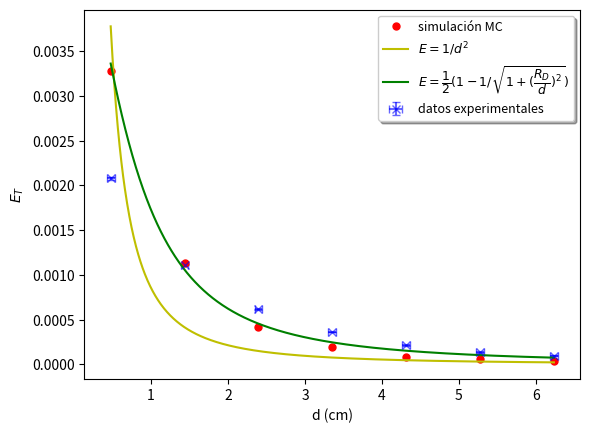
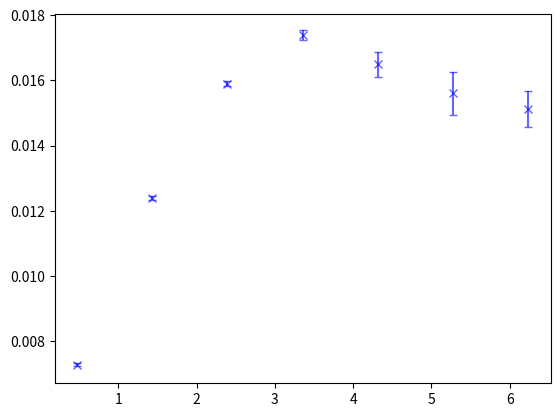

These charts were generated, in order, by the following Python code: (Note: this script raises an exception after producing the figures.)
# -*- coding: utf-8 -*-
"""
Created on Sat Mar 21 11:49:50 2020

@author: Usuario
"""

import numpy as np
import matplotlib.pyplot as plt
import scipy.optimize as opt 
import random as rand
import pandas as pd

def chi2(f, x, y, P, sigma):
    chi2list=[]
    chi2t=0
    for i in range(len(x)):
        chi2list.append((y[i]-P*f[i])**2/(sigma[i]**2))
        chi2t+=chi2list[i]
    return chi2t

def chisquare(obs,teor, sigma):
    chi2=0
    chivec=[]
    for i in range(len(obs)):
        chivec.append((obs[i]-teor[i])**2/(sigma[i]**2))
        chi2+=(obs[i]-teor[i])**2/(sigma[i]**2)
    return chi2, chivec

def racional2(x,a):
    return a/x**2


def geometrica(x,a):
    return a/2*(1-1/(np.sqrt(1+(1/x)**2)))

def random(t):
    return (rand.randrange(0,t*100000000, 1))/10**8


nb=0.392
unb=0.012
T12=3.02*10*365*24*3600 #este es el periodo de semidesintegracion
landa=np.log(2)/T12
A0=350390 #esta es la actividad de la fuente
t=(17+20)*365*24*3600+(4-2)*30*24*3600
A=A0*np.e**(-landa*t)


tau=0.0009739600954014595 #tiempo muerto de tu detector
utau=2.498776270180617e-05

d = [6.235, 5.275, 4.315, 3.355, 2.395, 1.435, 0.475] #las distancias a las que se encuentra tu fuente
N_distancia = [1258, 1627, 1694, 5963, 2247, 1719, 2983] # los contajes a esa distancia
t_distancia = [87.22, 79.91, 54.29, 115.26, 26.61, 11.99, 12.50] # los tiempos de contaje

ud=0.05
n=[]
un=[]


nnc=[]
unnc=[]
for i in range (len(N_distancia)):
    aux = N_distancia[i]/t_distancia[i]
    uaux = np.sqrt((np.sqrt(N_distancia[i])/t_distancia[i])**2+(0.3*N_distancia[i]/t_distancia[i]**2)**2) 
    nnc.append(aux)
    unnc.append(uaux)
    n.append(((aux)/(1-(aux)*tau)-nb)/A)
    un.append((np.sqrt((uaux/(1-tau*aux**2))**2+(utau*aux**2/(1-aux*tau)**2)**2+(unb)**2))/A)
  
    
un[2]=5*10**(-6)
plt.errorbar(d,n, xerr=ud, yerr=un, fmt = 'bx', capsize=3, alpha=.6, label="datos experimentales")
plt.xlabel("d (cm)")
plt.ylabel("$E_{T}$")


def sphericalrandom():
       theta= 2*np.pi*random(1)
       phi= np.arccos(1-2*random(1))
       return(theta, phi)

contador=0
PMC=[]
nm=np.zeros(len(d))
while(contador<3):
    contador+=1
        
    d2=[]    
      
    n2=[]

    nintr=[]
    unintr=[]
    for j in  range (len(d)):
    
        N=10000
    
        r=1.43 #radio de la ventana de tu detector
        R=d[j]
    
        n3=0
        
        limit= np.arctan(r/R)
        for i in range(N):
            theta,phi = sphericalrandom()
            if (abs(theta)<= 2*limit and abs(phi)<= 2*limit ):
                n3 += 1
        
        n2.append(n3/N)      
        d2.append(d[j])
      
        
    nm[:]+=n2[:]
    x=np.linspace(min(d2), max(d2), 1000)
    
    
    
    def chi2MC(P):
        return(chi2(n2,d2,n,P,un))
    
    
    
    
    c=opt.minimize(chi2MC, x0=20)
    
    print("MC", c)
    

    PMC.append(c.get("x")[0])

PMCm=np.mean(PMC)
PMCstd=np.std(PMC)



for i in range(len(n2)):
    n2[i]*=c.get("x")[0]
    
for i in range(len(nm)):
    nm[i]*=PMCm/contador  

print(chisquare(nm, n, un)[0])
chivecMC=map(int, chisquare(nm, n, un)[1])

plt.plot(d2,nm, 'r.', markersize=10, label="simulación MC")

pr,pcovr=opt.curve_fit(racional2, d, n, sigma=un)
pg,pcovg=opt.curve_fit(geometrica, d, n, sigma=un)


x=np.linspace(min(d), max(d), 1000)
plt.plot(x, racional2(x, pr[0]), 'y-', label="$E=1/d^{2}$")
plt.plot(x, geometrica(x, pg[0]), 'g-',label="$E=\dfrac{1}{2} (1-1/\sqrt{1+(\dfrac{R_{D}}{d})^{2}})$")

plt.legend(loc='best', shadow=True, fontsize = 9)
plt.show()

obsr=[]
obsg=[]
for di in d: 
    obsr.append(racional2(di,pr))
    obsg.append(geometrica(di,pg))

chi2r=chisquare(obsr, n, un)[0]
chi2g=chisquare(obsg,n,un)[0]

ef=[]
uef=[]

for i in range(len(obsg)):
    ef.append(n[i]*pg/obsg[i])
    uef.append(un[i]*pg/obsg[i])
    
ef=np.concatenate(ef,0)    
uef=np.concatenate(uef,0)

plt.figure()
plt.errorbar(d, list(ef), list(uef), fmt = 'bx', capsize=3, alpha=.6, label="datos experimentales")

n=np.array(n)
un=np.array(un)

df=pd.DataFrame({"distancia (cm)":d, "N ":N_distancia, "t (s)":t_distancia , "n (s^{-1})":np.round(nnc,2), "u( n )(s^{-1})":np.round(unnc,2) , "n_{corr} (s^{-1})": np.round(n*A,2), "u(n_{corr}) (s^{-1})": np.round(un*A,2), "E_{T}": np.round(n*10**5,2), "u(E_{T})": np.round(un*10**5,2)})
print(df.to_latex(index=False, escape=False))

print("obsr",obsr)
print("pr", pr)



chivecr=map(int, chisquare(obsr, n, un)[1])
chivecg=map(int, chisquare(obsg, n, un)[1] )

for i in range (len(obsr)):
    obsr[i]=obsr[i]/pr[0]
    obsg[i]/=pg[0]

obsr = [ '%.3f' % elem for elem in obsr ]
obsg = [ '%.4f' % elem for elem in obsg ]



df=pd.DataFrame({"E_{G}^{MC} ": nm[:]/PMCm,"$\chi^{2}_{i MC} $: ":chivecMC, "E_{G}^{S_{Lejana}} ":obsr, "$\chi^{2}_{i S_{Lej}} $: ":chivecr ,"E_{G}^{S_{Cercana}} ":obsg,"$\chi^{2}_{i S_{Cerc}} $: ":chivecg })
print(df.to_latex(index=False, escape=False))


"""
racio2=[]
for i in range(len(d2)):
    racio2.append(racional2(d2[i]))

def chi2racional(P):
    return(chi2(racio2,d2,n,P,un))




c=opt.minimize(chi2racional, x0=1)

print("racional2", c)

plt.plot(x, c.get("x")[0]/x**2, label="$E=1/d^{2}$")


print("""""")



geom=[]
for i in range(len(d2)):
    geom.append(geometrica(d2[i]))

def chi2geom(P):
    return(chi2(geom,d2,n,P,un))

c=opt.minimize(chi2geom, x0=20)
p, pcov= opt.curve_fit()

print("Geometrica ", c)


plt.plot(x, c.get("x")[0]/2*(1-1/np.sqrt(1+(r/x)**2)), label="$E=\dfrac{1}{2} (1-1/\sqrt{1+(\dfrac{R_{D}}{d})^{2}})$")



plt.legend(loc='best', shadow=True, fontsize = 9)


plt.show()

for j in range (len(d)):
    nintr.append(n[j]/geom[j])  
    unintr.append(un[j]/geom[j])  
    
plt.figure()
plt.plot(d2, nintr, 'b.')
plt.errorbar(d2,nintr, yerr=unintr, fmt = 'bx', capsize=3, alpha=.6)
plt.xlabel("d (cm)")
plt.ylabel("$E_{I} $")
plt.show()    

"""